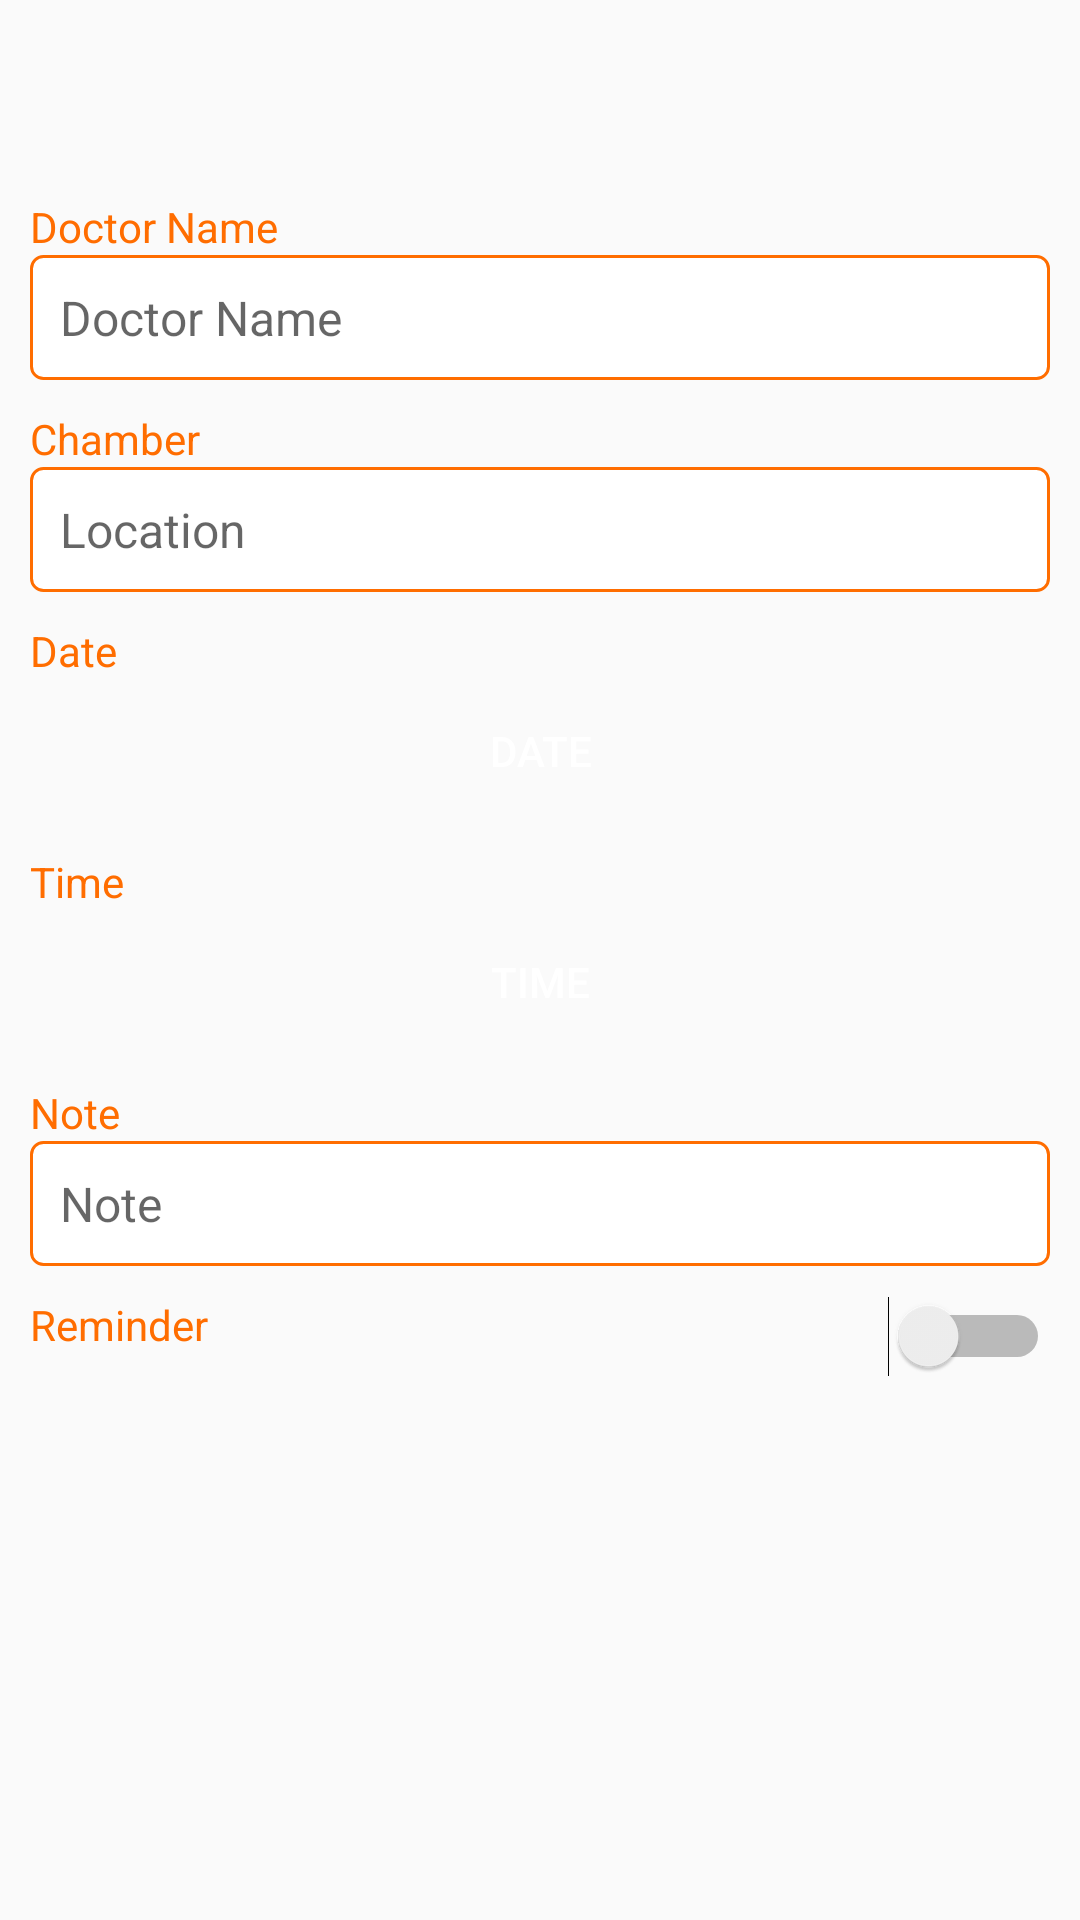

This screen was rendered from an Android layout file. Write that file and the resources it references.
<!-- AndroidManifest.xml: application theme AppTheme -->
<!-- res/layout/activity_edit_appointment.xml -->
<?xml version="1.0" encoding="utf-8"?>
<android.support.constraint.ConstraintLayout xmlns:android="http://schemas.android.com/apk/res/android"
    xmlns:app="http://schemas.android.com/apk/res-auto"
    xmlns:tools="http://schemas.android.com/tools"
    android:layout_width="match_parent"
    android:layout_height="match_parent"
    tools:context="com.example.user.surokkha.activities.EditAppointment"
    tools:layout_editor_absoluteY="25dp">

    <include layout="@layout/toolbar_layout" />

    <ScrollView
        android:layout_width="match_parent"
        android:layout_height="wrap_content"
        app:layout_constraintEnd_toEndOf="parent"
        app:layout_constraintStart_toStartOf="parent"
        app:layout_constraintTop_toBottomOf="@+id/toolbar">

        <LinearLayout
            android:layout_width="match_parent"
            android:layout_height="wrap_content"
            android:layout_margin="10dp"
            android:orientation="vertical">

            <TextView
                android:layout_width="wrap_content"
                android:layout_height="wrap_content"
                android:text="Doctor Name"
                android:textColor="@color/colorAccent" />

            <EditText
                android:id="@+id/etEADoctor"
                android:layout_width="match_parent"
                android:layout_height="wrap_content"
                android:background="@drawable/edit_text_style"
                android:hint="Doctor Name"
                android:inputType="textPersonName"
                android:padding="10dp"
                android:textSize="16sp" />

            <TextView
                android:layout_width="wrap_content"
                android:layout_height="wrap_content"
                android:layout_marginTop="10dp"
                android:text="Chamber"
                android:textColor="@color/colorAccent" />

            <EditText
                android:id="@+id/etEALocation"
                android:layout_width="match_parent"
                android:layout_height="wrap_content"
                android:background="@drawable/edit_text_style"
                android:hint="Location"
                android:inputType="textPersonName"
                android:padding="10dp"
                android:textSize="16sp" />

            <TextView
                android:layout_width="wrap_content"
                android:layout_height="wrap_content"
                android:layout_marginTop="10dp"
                android:text="Date"
                android:textColor="@color/colorAccent" />

            <Button
                android:id="@+id/btnEADate"
                android:layout_width="match_parent"
                android:layout_height="wrap_content"
                android:background="@drawable/round_button"
                android:text="Date"
                android:textColor="@color/white" />

            <TextView
                android:layout_width="wrap_content"
                android:layout_height="wrap_content"
                android:layout_marginTop="10dp"
                android:text="Time"
                android:textColor="@color/colorAccent" />

            <Button
                android:id="@+id/btnEATime"
                android:layout_width="match_parent"
                android:layout_height="wrap_content"
                android:background="@drawable/round_button"
                android:onClick="timeDialogue"
                android:text="Time"
                android:textColor="@color/white" />

            <TextView
                android:layout_width="wrap_content"
                android:layout_height="wrap_content"
                android:layout_marginTop="10dp"
                android:text="Note"
                android:textColor="@color/colorAccent" />

            <EditText
                android:id="@+id/etEANote"
                android:layout_width="match_parent"
                android:layout_height="wrap_content"
                android:background="@drawable/edit_text_style"
                android:hint="Note"
                android:inputType="textMultiLine"
                android:padding="10dp"
                android:textSize="16sp" />

            <LinearLayout
                android:layout_width="match_parent"
                android:layout_height="wrap_content"
                android:layout_marginTop="10dp"
                android:orientation="horizontal">

                <TextView
                    android:layout_width="wrap_content"
                    android:layout_height="wrap_content"
                    android:layout_gravity="start"
                    android:layout_weight="50"
                    android:text="Reminder"
                    android:textColor="@color/colorAccent" />

                <Switch
                    android:id="@+id/swActiveAppointment"
                    android:layout_width="wrap_content"
                    android:layout_height="wrap_content"
                    android:layout_gravity="end"
                    android:layout_weight="50" />
            </LinearLayout>
            <View
                android:layout_width="match_parent"
                android:layout_height="50dp" />
        </LinearLayout>
    </ScrollView>
</android.support.constraint.ConstraintLayout>
<!-- res/layout/toolbar_layout.xml (included above) -->
<?xml version="1.0" encoding="utf-8"?>
<android.support.v7.widget.Toolbar xmlns:android="http://schemas.android.com/apk/res/android"
    android:layout_width="match_parent"
    android:layout_height="?attr/actionBarSize"
    android:background="@color/orange"
    android:id="@+id/toolbar"
    android:theme="@style/ThemeOverlay.AppCompat.Dark.ActionBar"
    >

</android.support.v7.widget.Toolbar>
<!-- resources referenced by this layout -->
<resources>
  <color name="colorAccent">#FF6D00</color>
  <color name="white">#ffffff</color>
  <!-- drawable edit_text_style (drawable) -->
  <?xml version="1.0" encoding="utf-8"?>
  <shape xmlns:android="http://schemas.android.com/apk/res/android"
      android:padding="10dp"
      android:shape="rectangle" >
  
      <solid android:color="#FFFFFF" />
  
      <corners android:radius="4dp"/>
      <stroke android:color="@color/colorPrimary" android:width="1dp"/>
  
  </shape>
  <style name="AppTheme" parent="Theme.AppCompat.Light.NoActionBar">
          
          <item name="colorPrimary">@color/colorPrimary</item>
          <item name="colorPrimaryDark">@color/colorPrimaryDark</item>
          <item name="colorAccent">@color/colorAccent</item>
          <item name="android:windowNoTitle">true</item>
          <item name="windowActionModeOverlay">true</item>
      </style>
  <color name="colorPrimary">#FF6D00</color>
  <color name="colorPrimaryDark">#FF5622</color>
</resources>
